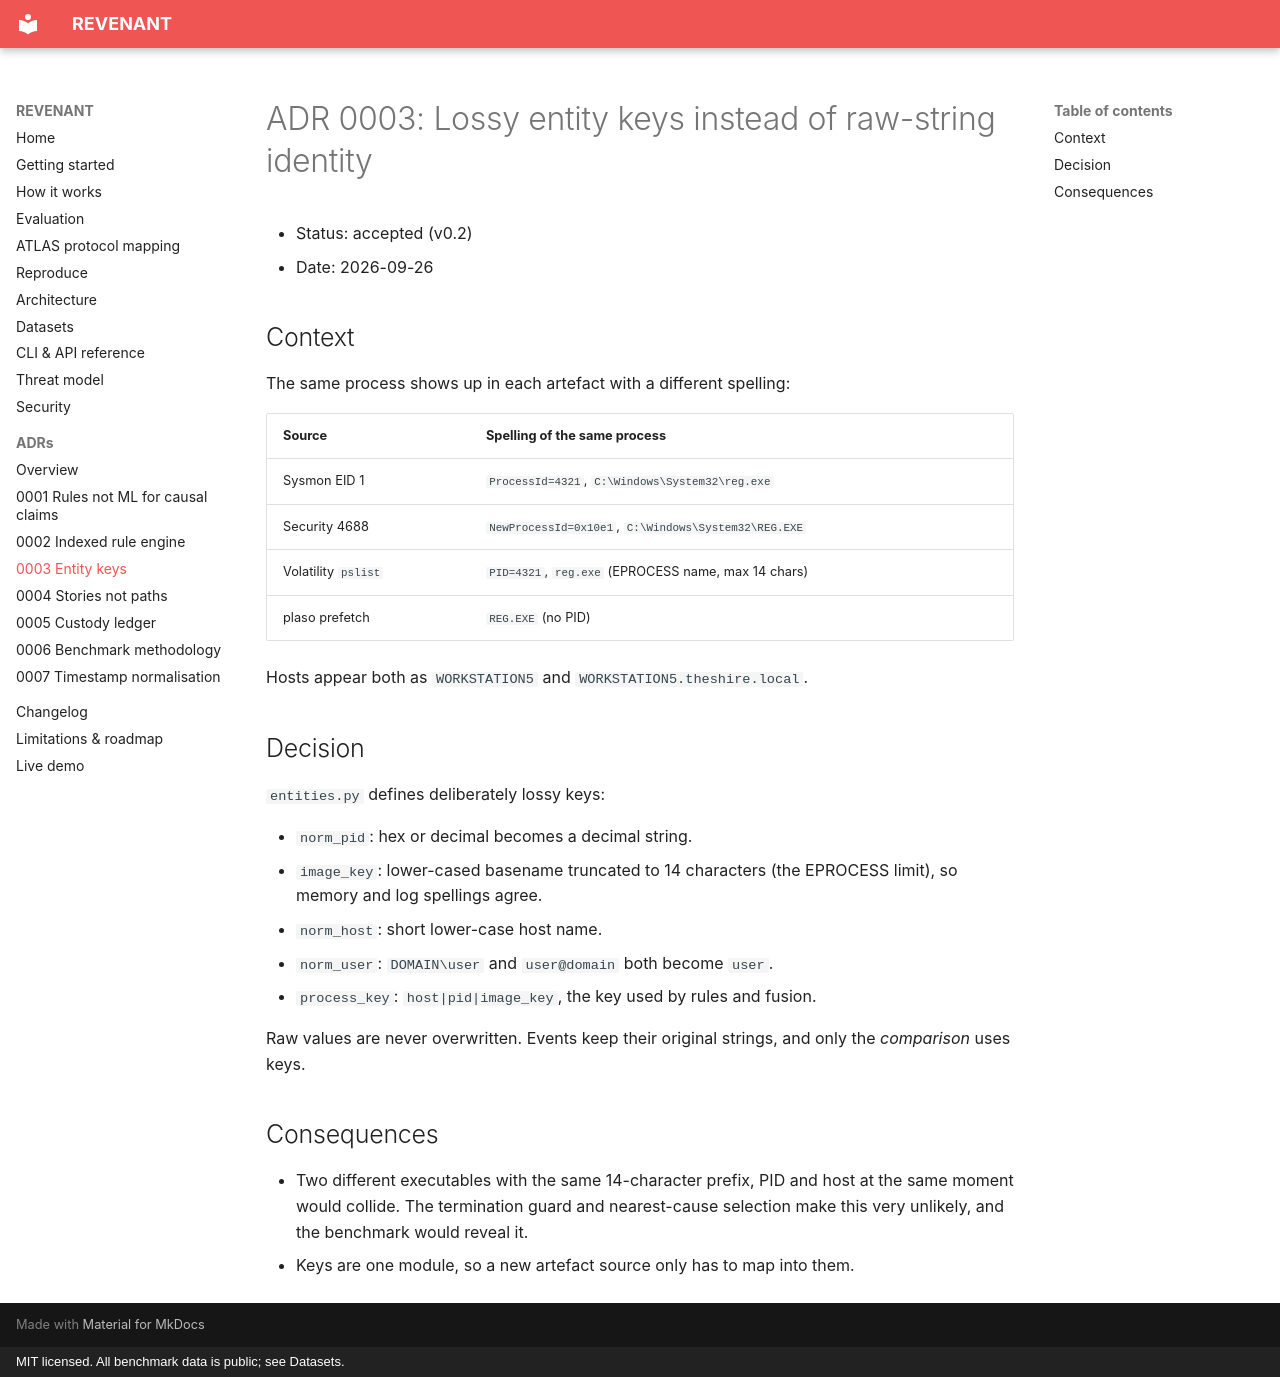

repository: rakshit-737/revenant · page: adr/0003-entity-keys/index.html · generator: mkdocs · copyright: MIT licensed. All benchmark data is public; see Datasets.

# ADR 0003: Lossy entity keys instead of raw-string identity

- Status: accepted (v0.2)
- Date: 2026-09-26

## Context

The same process shows up in each artefact with a different spelling:

| Source | Spelling of the same process |
| --- | --- |
| Sysmon EID 1 | `ProcessId=4321`, `C:\Windows\System32\reg.exe` |
| Security 4688 | `NewProcessId=0x10e1`, `C:\Windows\System32\REG.EXE` |
| Volatility `pslist` | `PID=4321`, `reg.exe` (EPROCESS name, max 14 chars) |
| plaso prefetch | `REG.EXE` (no PID) |

Hosts appear both as `WORKSTATION5` and `WORKSTATION5.theshire.local`.

## Decision

`entities.py` defines deliberately lossy keys:

- `norm_pid`: hex or decimal becomes a decimal string.
- `image_key`: lower-cased basename truncated to 14 characters (the EPROCESS
  limit), so memory and log spellings agree.
- `norm_host`: short lower-case host name.
- `norm_user`: `DOMAIN\user` and `user@domain` both become `user`.
- `process_key`: `host|pid|image_key`, the key used by rules and fusion.

Raw values are never overwritten. Events keep their original strings, and
only the *comparison* uses keys.

## Consequences

- Two different executables with the same 14-character prefix, PID and host
  at the same moment would collide. The termination guard and nearest-cause
  selection make this very unlikely, and the benchmark would reveal it.
- Keys are one module, so a new artefact source only has to map into them.
